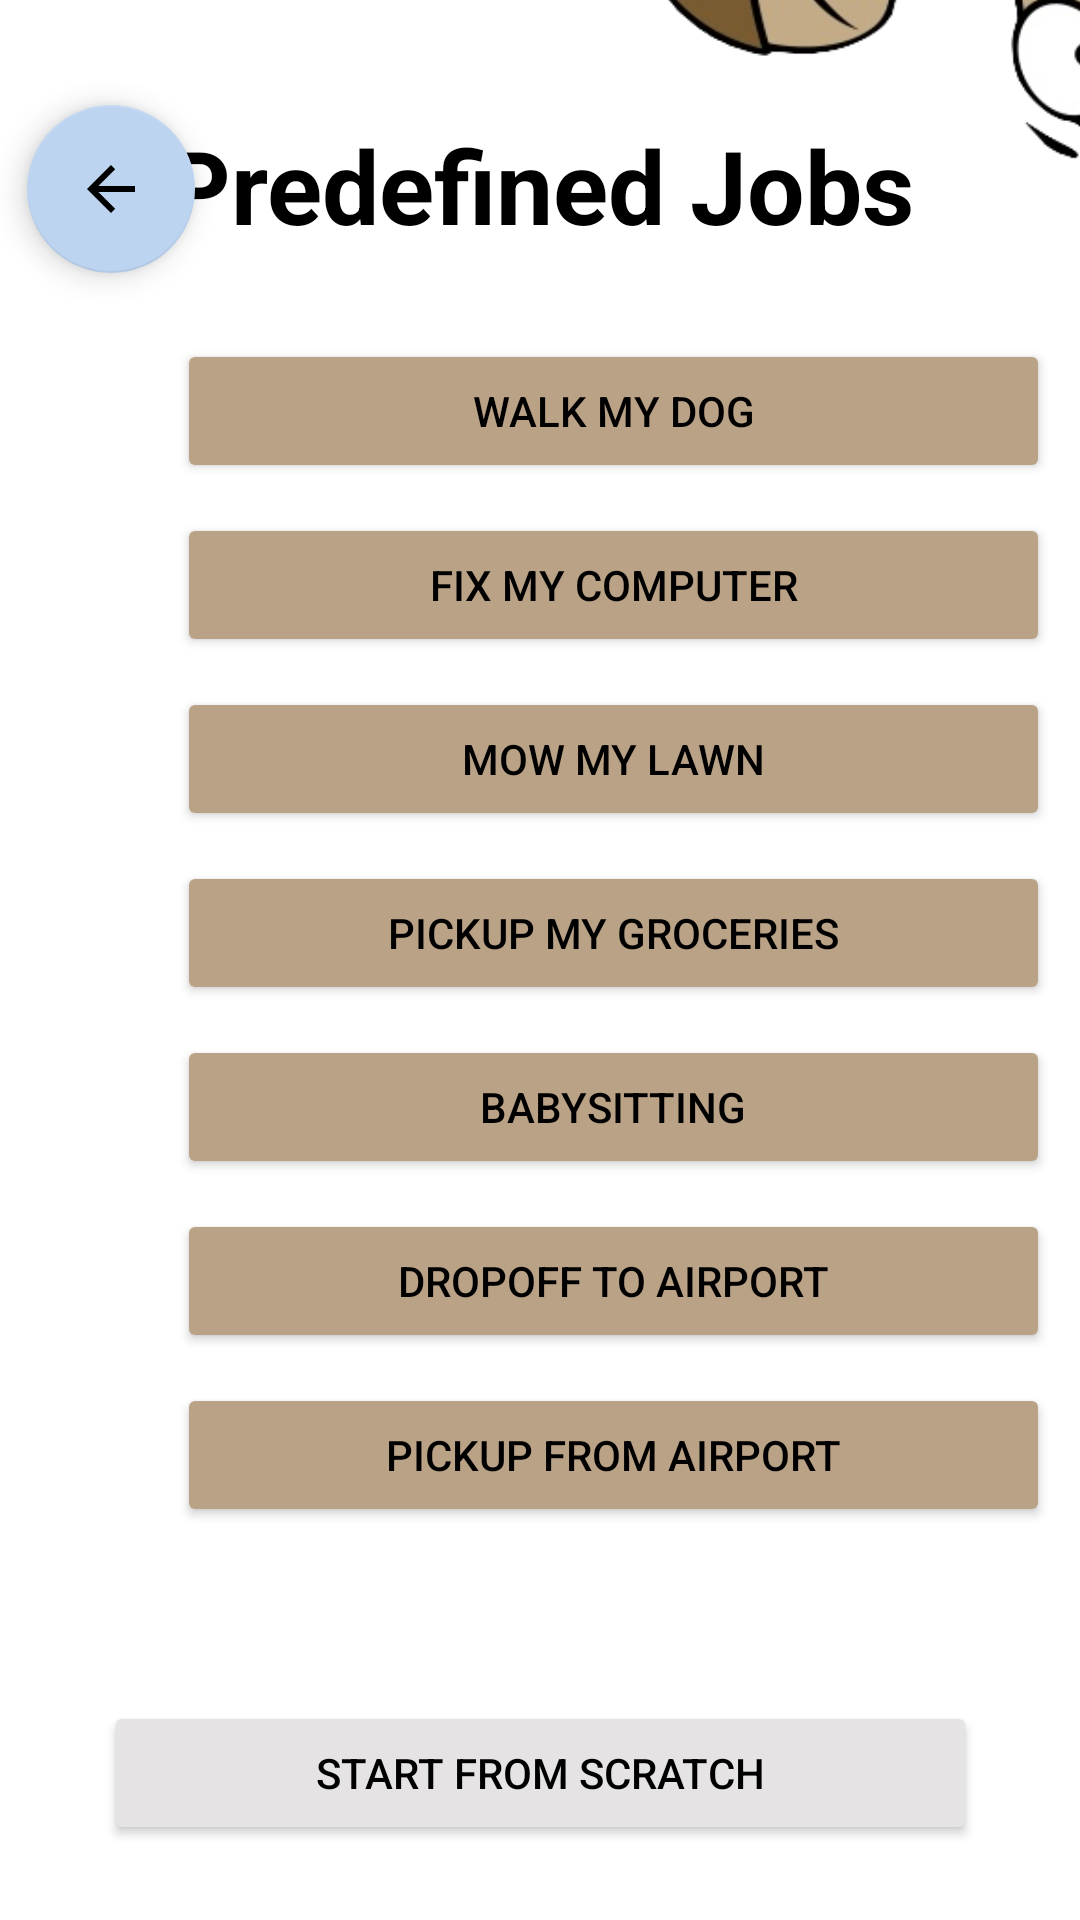

The Android layout XML behind this screen, and the referenced resources:
<!-- AndroidManifest.xml: application theme Theme.Csci3130g2quickcash -->
<!-- res/layout/android_predefined_jobs.xml -->
<?xml version="1.0" encoding="utf-8"?>
<androidx.constraintlayout.widget.ConstraintLayout xmlns:android="http://schemas.android.com/apk/res/android"
    xmlns:app="http://schemas.android.com/apk/res-auto"
    xmlns:tools="http://schemas.android.com/tools"
    android:layout_width="match_parent"
    android:layout_height="match_parent">

    <TextView
        android:id="@+id/predefinedText"
        android:layout_width="276dp"
        android:layout_height="49dp"
        android:layout_marginTop="5dp"
        android:text="@string/predefined_jobs"
        android:textAlignment="center"
        android:textSize="34sp"
        android:textStyle="bold"
        app:layout_constraintBottom_toBottomOf="parent"
        app:layout_constraintEnd_toEndOf="parent"
        app:layout_constraintHorizontal_bias="0.496"
        app:layout_constraintStart_toStartOf="parent"
        app:layout_constraintTop_toTopOf="parent"
        app:layout_constraintVertical_bias="0.058" />

    <ScrollView
        android:id="@+id/ScrollView"
        android:layout_width="416dp"
        android:layout_height="454dp"
        android:fillViewport="true"
        android:paddingLeft="34dp"
        app:layout_constraintBottom_toBottomOf="parent"
        app:layout_constraintEnd_toEndOf="parent"
        app:layout_constraintHorizontal_bias="0.0"
        app:layout_constraintStart_toStartOf="parent"
        app:layout_constraintTop_toBottomOf="@+id/predefinedText"
        app:layout_constraintVertical_bias="0.0">

        <LinearLayout
            android:layout_width="match_parent"
            android:layout_height="wrap_content"
            android:orientation="vertical"
            android:padding="20dp">

            <Button
                android:id="@+id/WalkADog"
                android:layout_width="291dp"
                android:layout_height="wrap_content"
                android:layout_margin="5dp"
                android:backgroundTint="#BAA287"
                android:padding="10dp"
                android:text="@string/walk_my_dog" />

            <Button
                android:id="@+id/FixAComputer"
                android:layout_width="291dp"
                android:layout_height="wrap_content"
                android:layout_margin="5dp"
                android:backgroundTint="#BAA287"
                android:padding="10dp"
                android:text="@string/fix_my_computer" />

            <Button
                android:id="@+id/MowALawn"
                android:layout_width="291dp"
                android:layout_height="wrap_content"
                android:layout_margin="5dp"
                android:backgroundTint="#BAA287"
                android:padding="10dp"
                android:text="@string/mow_my_lawn" />

            <Button
                android:id="@+id/PickUpGroceries"
                android:layout_width="291dp"
                android:layout_height="wrap_content"
                android:layout_margin="5dp"
                android:backgroundTint="#BAA287"
                android:padding="10dp"
                android:text="@string/pickup_my_groceries" />

            <Button
                android:id="@+id/BabySitting"
                android:layout_width="291dp"
                android:layout_height="wrap_content"
                android:layout_margin="5dp"
                android:backgroundTint="#BAA287"
                android:padding="10dp"
                android:text="@string/babysitting" />

            <Button
                android:id="@+id/DropToAirport"
                android:layout_width="291dp"
                android:layout_height="wrap_content"
                android:layout_margin="5dp"
                android:backgroundTint="#BAA287"
                android:padding="10dp"
                android:text="@string/dropoff_to_airport" />

            <Button
                android:id="@+id/AirportPickup"
                android:layout_width="291dp"
                android:layout_height="wrap_content"
                android:layout_margin="5dp"
                android:backgroundTint="#BAA287"
                android:padding="10dp"
                android:rotationX="0"
                android:text="@string/pickup_from_airport" />

        </LinearLayout>
    </ScrollView>

    <Button
        android:id="@+id/StartFromScratch"
        android:layout_width="291dp"
        android:layout_height="wrap_content"
        android:layout_margin="5dp"
        android:backgroundTint="#E6E3E4"
        android:text="@string/start_from_scratch"
        app:layout_constraintBottom_toBottomOf="parent"
        app:layout_constraintEnd_toEndOf="parent"
        app:layout_constraintStart_toStartOf="parent"
        app:layout_constraintTop_toBottomOf="@+id/ScrollView" />

    <com.google.android.material.floatingactionbutton.FloatingActionButton
        android:id="@+id/backButton"
        android:layout_width="wrap_content"
        android:layout_height="wrap_content"
        android:clickable="true"
        app:backgroundTint="#BDD4F1"
        app:layout_constraintBottom_toBottomOf="parent"
        app:layout_constraintEnd_toEndOf="parent"
        app:layout_constraintHorizontal_bias="0.03"
        app:layout_constraintStart_toStartOf="parent"
        app:layout_constraintTop_toTopOf="parent"
        app:layout_constraintVertical_bias="0.06"
        app:srcCompat="?attr/actionModeCloseDrawable"
        android:contentDescription="@string/back_button" />

    <ImageView
        android:id="@+id/imageView4"
        android:layout_width="232dp"
        android:layout_height="67dp"
        android:layout_marginStart="196dp"
        android:layout_marginBottom="32dp"
        app:layout_constraintBottom_toTopOf="@+id/ScrollView"
        app:layout_constraintStart_toStartOf="parent"
        app:srcCompat="@drawable/upsidedown"
        android:contentDescription="@string/upside_down_worm" />

</androidx.constraintlayout.widget.ConstraintLayout>
<!-- resources referenced by this layout -->
<resources>
  <!-- drawable upsidedown: png bitmap (drawable, 25618 bytes) -->
  <string name="babysitting">Babysitting</string>
  <string name="back_button">Back Button</string>
  <string name="dropoff_to_airport">Dropoff to Airport</string>
  <string name="fix_my_computer">Fix my Computer</string>
  <string name="mow_my_lawn">Mow my Lawn</string>
  <string name="pickup_from_airport">Pickup from Airport</string>
  <string name="pickup_my_groceries">Pickup my Groceries</string>
  <string name="predefined_jobs">Predefined Jobs</string>
  <string name="start_from_scratch">Start From Scratch</string>
  <string name="upside_down_worm">upside down worm</string>
  <string name="walk_my_dog">Walk my Dog</string>
  <style name="Theme.Csci3130g2quickcash" parent="Theme.MaterialComponents.DayNight.DarkActionBar">
          
          <item name="colorPrimary">@color/offwhite</item>
          <item name="colorPrimaryVariant">@color/offblue</item>
          <item name="colorOnPrimary">@color/black</item>
          
          <item name="colorSecondary">@color/offwhite</item>
          <item name="colorSecondaryVariant">@color/offwhite</item>
          <item name="colorOnSecondary">@color/black</item>
          
          <item name="android:statusBarColor">?attr/colorPrimaryVariant</item>
          
          <item name="android:textColor">@color/black</item>
      </style>
  <color name="offwhite">#E6E3E4</color>
  <color name="offblue">#121B28</color>
  <color name="black">#FF000000</color>
</resources>
